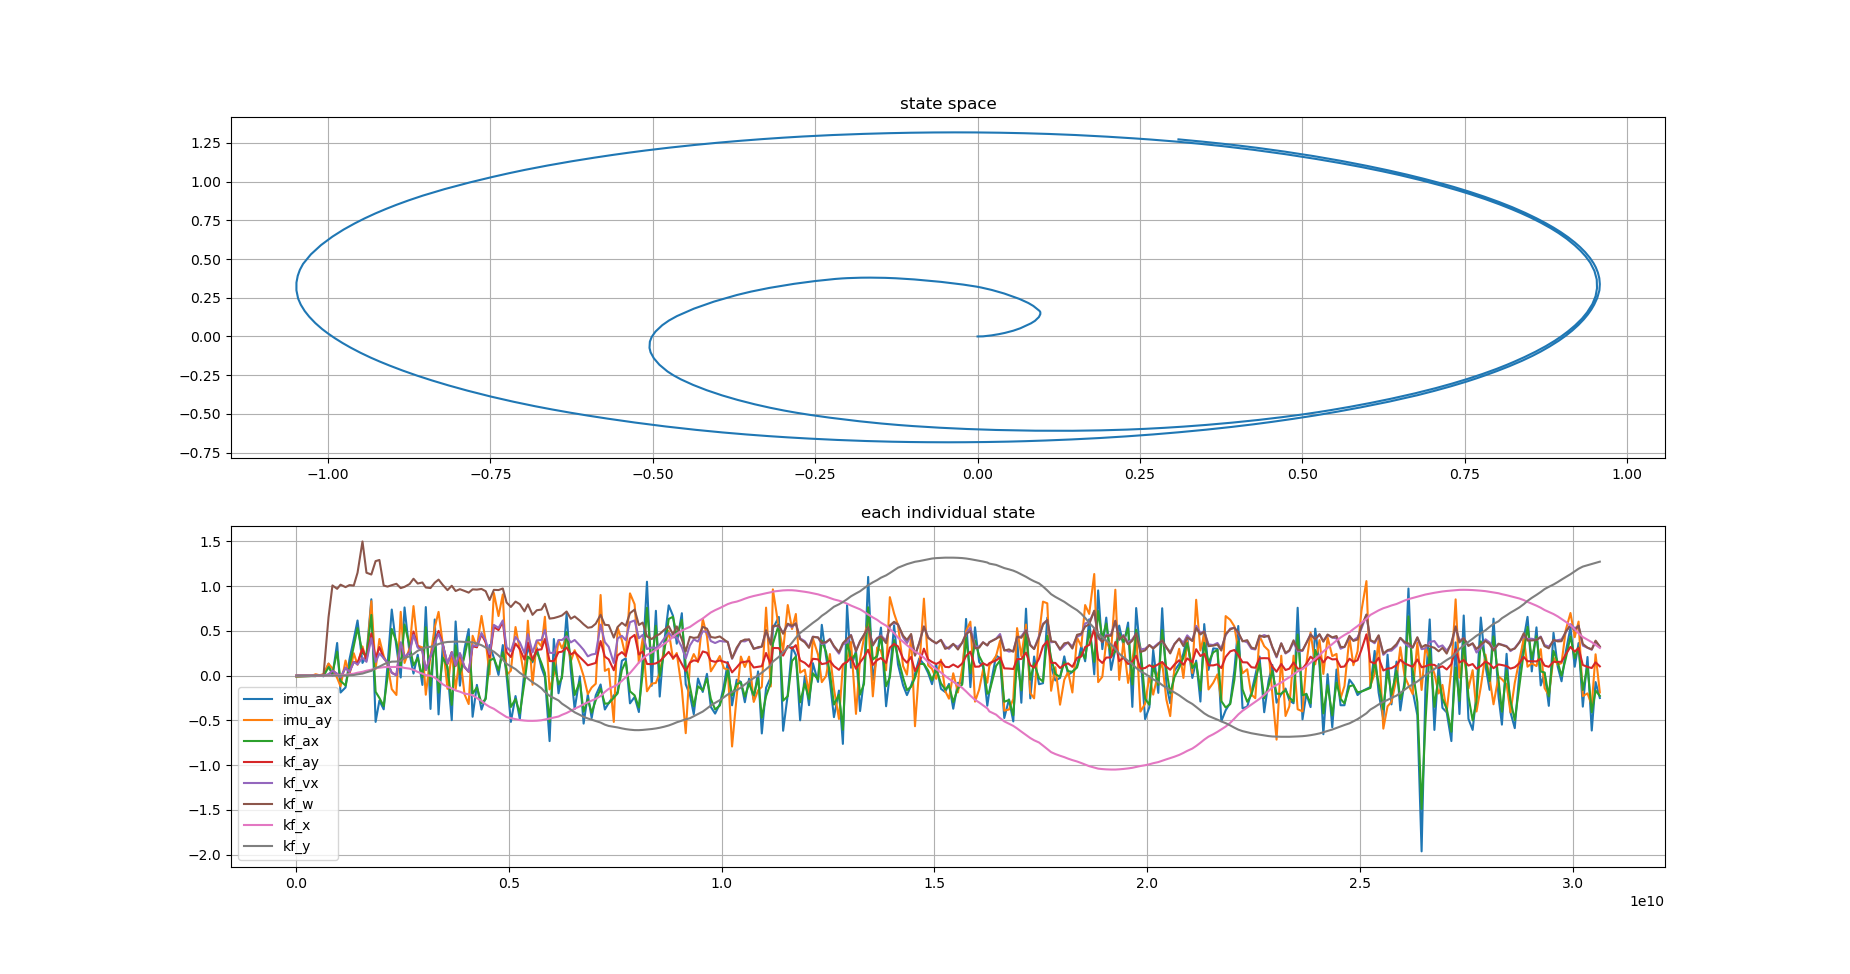

Data behind this chart, as committed beside it:
imu_ax, imu_ay, kf_ax, kf_ay, kf_vx, kf_w, kf_x, kf_y, stamp, 
0.01282, -0.002431, 0.009443, -2.876509780230768e-14, 8.859908280861716e-05, -3.246658643684061e-10, -8.859908280861717e-06, 0.0, 1794255219481921774, 
-0.01197, -0.009568, -0.005917, -9.358066175434021e-11, 0.0001538, -6.084664777688831e-07, -1.537975603968726e-05, -5.5815581241909784e-14, 1794255219530989712, 
-0.003978, -0.004085, -0.004526, 6.977991694830982e-11, -0.000112, -6.229927723932254e-07, 1.1201007561812543e-05, -6.298529280767823e-13, 1794255219882112191, 
-0.005205, 0.01533, -0.005008, 2.3137699022744325e-10, -0.0001645, -1.4061316673898107e-06, 1.645415338487025e-05, -6.970193434117844e-13, 1794255219982837962, 
0.005774, 0.004423, 0.00271, 1.1157168422488134e-10, -0.0001211, -9.211590982745123e-07, 1.2110769004350979e-05, 1.0807417411798065e-13, 1794255220072860952, 
-0.007625, 0.01609, -0.004685, 8.774559770095733e-09, -4.111273757802198e-05, -0.0002134, 1.4986518129708565e-06, 4.526753660630321e-11, 1794255220167028101, 
0.133, 0.1346, 0.09396, 0.01061, 0.01628, 0.6518, 0.000542, -7.020005951788115e-08, 1794255220285920180, 
-0.001216, 0.07914, 0.02613, 0.05504, 0.05465, 1.007, 0.003401, 7.101397924723149e-05, 1794255220378077435, 
0.3643, -0.02627, 0.2677, 0.01924, 0.01986, 0.969, 0.007373, 0.0005297, 1794255220488428668, 
-0.1887, -0.1196, -0.05939, -0.01944, -0.01915, 1.015, 0.007968, 0.0006859, 1794255220568360232, 
-0.1321, 0.169, -0.1103, 0.08796, 0.08904, 0.9879, 0.008756, 0.0008586, 1794255220685868286, 
0.1801, 0.007677, 0.0971, 0.04137, 0.04093, 1.011, 0.01604, 0.004002, 1794255220777860175, 
0.4071, 0.25, 0.3198, 0.153, 0.1522, 1.005, 0.02154, 0.006981, 1794255220878850106, 
0.6155, 0.1209, 0.5307, 0.1434, 0.1248, 1.149, 0.03271, 0.01478, 1794255220967961909, 
0.1415, 0.326, 0.2526, 0.3, 0.2003, 1.498, 0.04212, 0.02297, 1794255221083927512, 
0.2206, 0.1676, 0.229, 0.1771, 0.1541, 1.149, 0.05511, 0.03728, 1794255221177853601, 
0.8525, 0.8305, 0.6775, 0.472, 0.4182, 1.129, 0.06589, 0.053, 1794255221292299564, 
-0.5167, 0.07334, -0.18, 0.1932, 0.1511, 1.278, 0.08214, 0.0845, 1794255221392500823, 
-0.2786, 0.4095, -0.2494, 0.3193, 0.2473, 1.291, 0.08839, 0.1008, 1794255221482108244, 
-0.3764, 0.2182, -0.3406, 0.1962, 0.195, 1.006, 0.09445, 0.1253, 1794255221582849907, 
0.111, 0.1276, -0.01776, 0.1425, 0.1434, 0.9939, 0.09666, 0.1443, 1794255221672418988, 
0.7377, -0.151, 0.5216, 0.03184, 0.03154, 1.01, 0.09678, 0.1558, 1794255221772337773, 
0.3206, -0.2164, 0.377, 0.004618, 0.004504, 1.025, 0.09662, 0.1572, 1794255221881947803, 
-0.02071, 0.7119, 0.09572, 0.3646, 0.3731, 0.9772, 0.09531, 0.1652, 1794255221982864160, 
0.7612, 0.1414, 0.5701, 0.2064, 0.2083, 0.9911, 0.08586, 0.197, 1794255222072881832, 
0.2412, 0.308, 0.3348, 0.2615, 0.2556, 1.023, 0.07813, 0.2161, 1794255222192477788, 
0.02245, 0.7764, 0.113, 0.4923, 0.4551, 1.082, 0.06453, 0.2421, 1794255222283378524, 
0.2333, 0.334, 0.1975, 0.3227, 0.3139, 1.028, 0.04106, 0.2772, 1794255222382878797, 
-0.1038, 0.3147, -0.01859, 0.2833, 0.2724, 1.04, 0.02176, 0.3003, 1794255222492665043, 
0.7653, -0.2132, 0.5401, 0.06153, 0.06255, 0.9837, 0.005591, 0.3159, 1794255222572729574, 
-0.372, 0.2206, -0.1114, 0.2111, 0.2159, 0.9777, -0.001374, 0.3215, 1794255222683103632, 
0.6268, 0.5381, 0.4182, 0.3786, 0.365, 1.037, -0.02218, 0.3349, 1794255222782199109, 
-0.4326, 0.7118, -0.1898, 0.4996, 0.466, 1.072, -0.05617, 0.3523, 1794255222872618570, 
0.3583, 0.3476, 0.2012, 0.346, 0.3419, 1.012, -0.09749, 0.3681, 1794255222972729724, 
0.05962, -0.1472, 0.09772, 0.1305, 0.1368, 0.9544, -0.1261, 0.3756, 1794255223082714694, 
-0.4972, 0.2578, -0.3268, 0.2618, 0.261, 1.003, -0.1422, 0.3783, 1794255223182587236, 
0.6048, -0.1524, 0.3385, 0.108, 0.1143, 0.9445, -0.1653, 0.3797, 1794255223273813536, 
-0.1123, 0.23, 0.01704, 0.2435, 0.2523, 0.9649, -0.1792, 0.3793, 1794255223374497649, 
0.3015, -0.2084, 0.219, 0.09479, 0.1003, 0.9455, -0.2006, 0.3765, 1794255223482988466, 
0.519, -0.3176, 0.4329, 0.04226, 0.04561, 0.9266, -0.2085, 0.3746, 1794255223580864814, 
-0.4591, 0.445, -0.2028, 0.3276, 0.3402, 0.9631, -0.2189, 0.3713, 1794255223672941701, 
-0.1034, 0.3175, -0.1316, 0.3166, 0.3297, 0.9602, -0.2502, 0.3576, 1794255223773481174, 
-0.3795, 0.6662, -0.3074, 0.4606, 0.4761, 0.9675, -0.2824, 0.3397, 1794255223881956028, 
-0.2437, 0.3858, -0.2624, 0.3703, 0.3928, 0.9429, -0.3206, 0.3133, 1794255223979911376, 
0.3415, 0.01159, 0.1683, 0.2037, 0.2414, 0.8437, -0.3486, 0.2897, 1794255224071993069, 
0.1989, 0.9226, 0.1932, 0.5422, 0.5661, 0.9577, -0.3704, 0.2677, 1794255224172831802, 
0.007652, 0.6648, 0.05997, 0.5091, 0.5329, 0.9552, -0.4057, 0.2251, 1794255224282182947, 
0.3412, 0.9066, 0.2619, 0.5995, 0.6163, 0.9728, -0.4366, 0.1796, 1794255224383102375, 
-0.002553, 0.008269, 0.06956, 0.2599, 0.3183, 0.8165, -0.4628, 0.1315, 1794255224472002845, 
-0.5166, 0.055, -0.3503, 0.2078, 0.2711, 0.7663, -0.4752, 0.1028, 1794255224572591584, 
-0.2277, 0.5425, -0.2608, 0.3574, 0.4323, 0.8266, -0.4855, 0.07259, 1794255224682020131, 
-0.4857, 0.2861, -0.422, 0.296, 0.3712, 0.7974, -0.4959, 0.03136, 1794255224782948716, 
0.06034, -0.02139, -0.07775, 0.1793, 0.2498, 0.7176, -0.5017, -0.003305, 1794255224892039363, 
0.3252, 0.6134, 0.2126, 0.3681, 0.4626, 0.7955, -0.5045, -0.03354, 1794255224972337294, 
0.1486, -0.1026, 0.1647, 0.1756, 0.2588, 0.6784, -0.5051, -0.07393, 1794255225081961179, 
0.3083, 0.3884, 0.2686, 0.2867, 0.3928, 0.7298, -0.5034, -0.1027, 1794255225181929972, 
0.08828, 0.326, 0.1394, 0.2937, 0.398, 0.7378, -0.4984, -0.1411, 1794255225292381595, 
-0.0167, 0.657, 0.02867, 0.409, 0.5098, 0.8023, -0.4898, -0.1826, 1794255225372584907, 
-0.7311, -0.1547, -0.5173, 0.1624, 0.2552, 0.6365, -0.4775, -0.2258, 1794255225482898847, 
0.4086, 0.00797, 0.1455, 0.1617, 0.2515, 0.6427, -0.4683, -0.2504, 1794255225582880229, 
... 246 more rows
